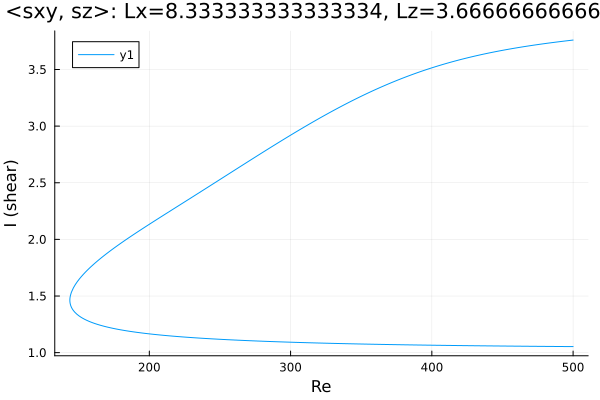

Values plotted in this chart, from the file beside it:
Re, shear
500.0, 1.053
500, 1.053
498.5, 1.054
497.1, 1.054
495.7, 1.054
494.3, 1.054
492.9, 1.054
491.5, 1.054
490.1, 1.054
488.6, 1.054
487.2, 1.055
485.8, 1.055
484.4, 1.055
483, 1.055
481.6, 1.055
480.2, 1.055
478.7, 1.055
477.3, 1.056
475.9, 1.056
474.5, 1.056
473.1, 1.056
471.7, 1.056
470.3, 1.056
468.8, 1.056
467.4, 1.057
466, 1.057
464.6, 1.057
463.2, 1.057
461.8, 1.057
460.4, 1.057
458.9, 1.057
457.5, 1.058
456.1, 1.058
454.7, 1.058
453.3, 1.058
451.9, 1.058
450.5, 1.058
449, 1.059
447.6, 1.059
446.2, 1.059
444.8, 1.059
443.4, 1.059
442, 1.059
440.6, 1.06
439.1, 1.06
437.7, 1.06
436.3, 1.06
434.9, 1.06
433.5, 1.061
432.1, 1.061
430.7, 1.061
429.2, 1.061
427.8, 1.061
426.4, 1.062
425, 1.062
423.6, 1.062
422.2, 1.062
420.8, 1.062
419.3, 1.063
417.9, 1.063
... 513 more rows
